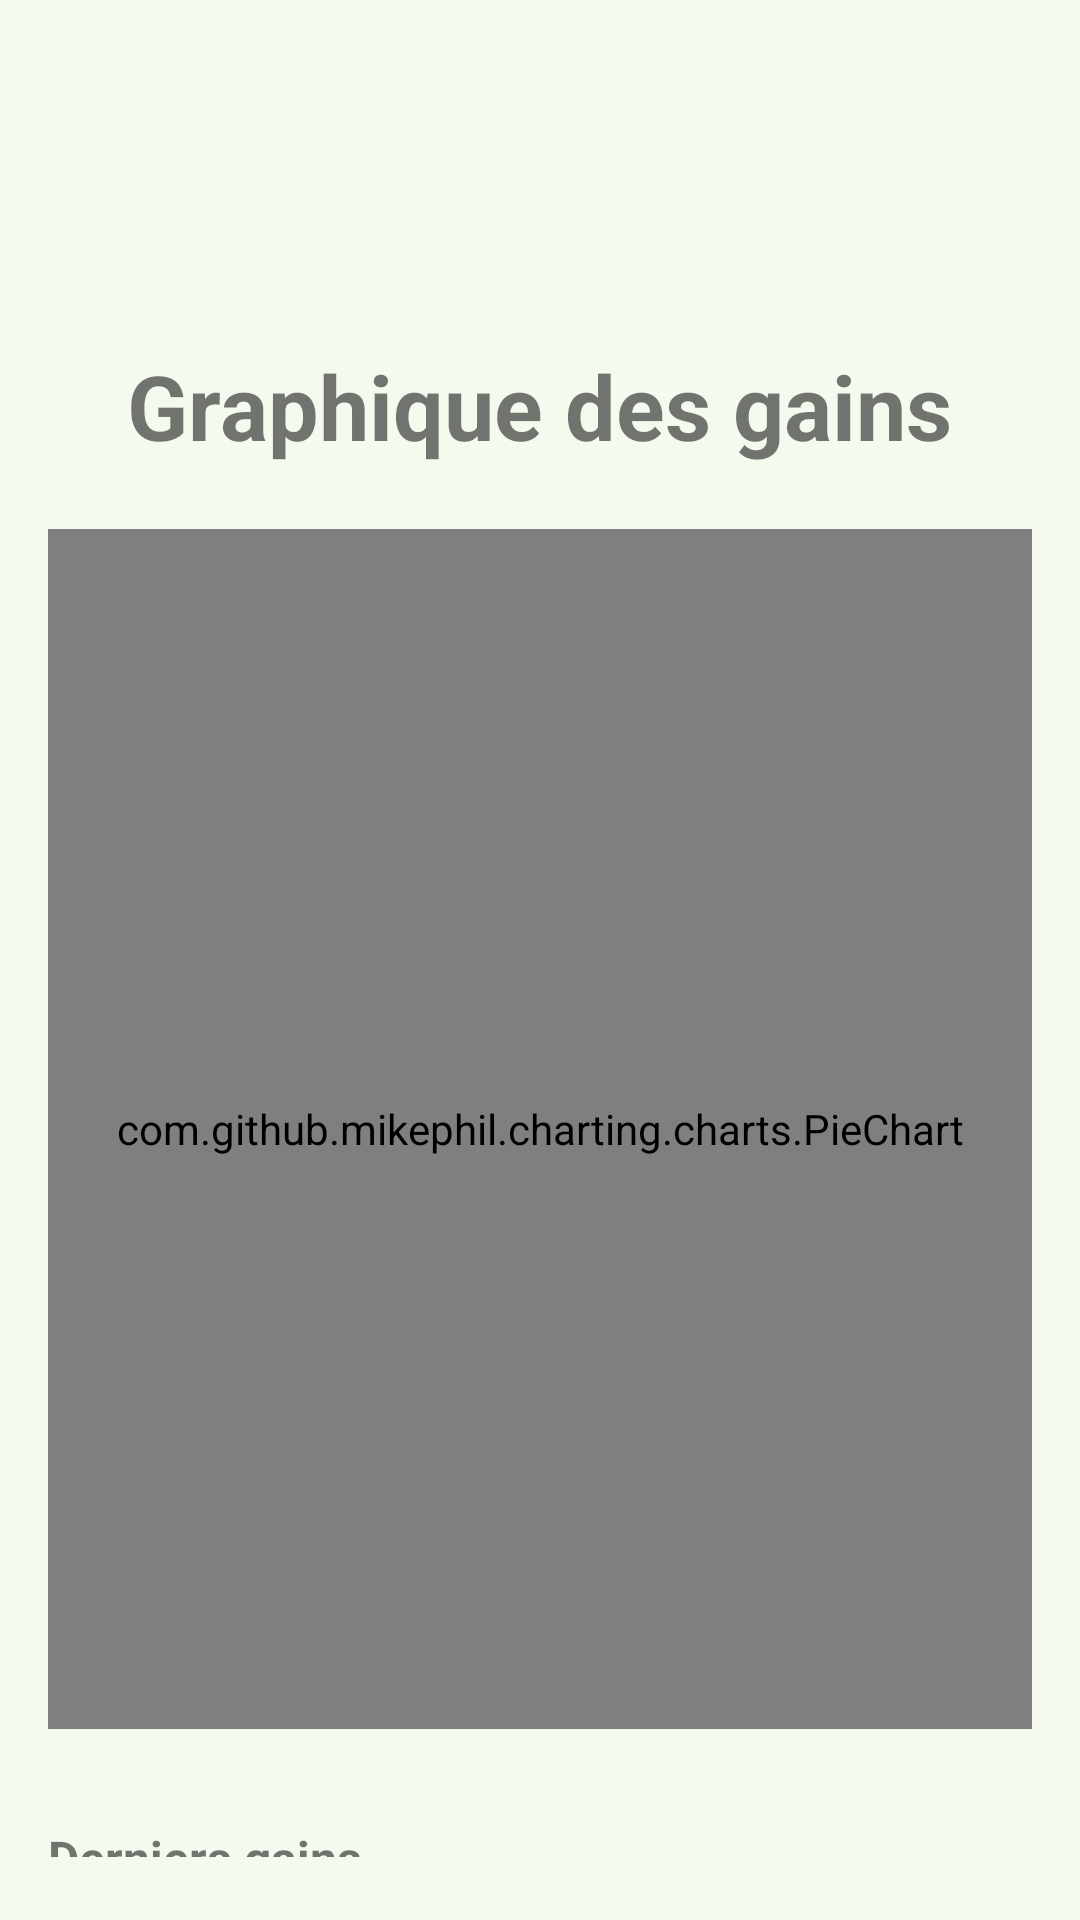

Write the Android layout XML for this screen, with the resource values it uses.
<!-- AndroidManifest.xml: application theme Theme.Epsi1 -->
<!-- res/layout/activity_graphique_ajout.xml -->
<?xml version="1.0" encoding="utf-8"?>
<androidx.drawerlayout.widget.DrawerLayout
    xmlns:android="http://schemas.android.com/apk/res/android"
    xmlns:app="http://schemas.android.com/apk/res-auto"
    xmlns:tools="http://schemas.android.com/tools"
    android:id="@+id/drawer_layout"
    android:layout_width="match_parent"
    android:layout_height="match_parent"
    android:background="#168BC34A"
    tools:context=".MainActivity"
    tools:openDrawer="start"
    tools:ignore="ContentDescription" >

    
    <LinearLayout
        android:layout_width="match_parent"
        android:layout_height="match_parent"
        android:layout_marginTop="80dp"
        android:orientation="vertical">

        
        <FrameLayout
            android:id="@+id/fragment_container"
            android:layout_width="match_parent"
            android:layout_height="match_parent" />
    </LinearLayout>

    
    <RelativeLayout
        android:id="@+id/main"
        android:layout_width="match_parent"
        android:layout_height="wrap_content"
        tools:context=".GraphiqueAjout"
        tools:ignore="HardcodedText" >

        
        <TextView
            android:id="@+id/tv_graphMoney"
            android:layout_centerHorizontal="true"
            android:layout_marginTop="115dp"
            android:textSize="30sp"
            android:textStyle="bold"
            android:layout_height="wrap_content"
            android:layout_width="wrap_content"
            android:text="@string/title_graphique_gains" />

        
        <LinearLayout
            android:id="@+id/graphCircle"
            android:layout_below="@id/tv_graphMoney"
            android:layout_width="match_parent"
            android:layout_height="wrap_content"
            android:orientation="vertical"
            android:padding="16dp"
            android:layout_marginTop="5dp"
            android:layout_centerHorizontal="true">

            
            <com.github.mikephil.charting.charts.PieChart
                android:id="@+id/pieChart"
                android:layout_width="match_parent"
                android:layout_height="400dp"/>
        </LinearLayout>

        
        <LinearLayout
            android:layout_below="@id/graphCircle"
            android:layout_width="match_parent"
            android:layout_height="match_parent"
            android:orientation="vertical"
            android:padding="16dp">

            
            <TextView
                android:id="@+id/tv_textDepenses"
                android:layout_marginBottom="5dp"
                android:textSize="16sp"
                android:textStyle="bold"
                android:layout_height="wrap_content"
                android:layout_width="wrap_content"
                android:text="@string/subtitle_dernier_gains" />

            
            <androidx.recyclerview.widget.RecyclerView
                android:id="@+id/recyclerView"
                android:layout_width="match_parent"
                tools:listitem="@layout/item_transaction"
                android:layout_height="wrap_content"
                android:layout_weight="1"/>
        </LinearLayout>
    </RelativeLayout >

    
    <com.google.android.material.navigation.NavigationView
        android:id="@+id/nav_view"
        android:layout_width="wrap_content"
        android:layout_height="match_parent"
        android:layout_gravity="start"
        android:layout_marginTop="100dp"
        app:menu="@menu/navigation_menu" />
</androidx.drawerlayout.widget.DrawerLayout>
<!-- res/layout/item_transaction.xml (included above) -->
<?xml version="1.0" encoding="utf-8"?>
<LinearLayout xmlns:android="http://schemas.android.com/apk/res/android"
    android:layout_width="match_parent"
    android:layout_height="wrap_content"
    android:focusable="true"
    android:orientation="vertical"
    android:padding="8dp"
    android:background="@android:color/white"
    android:layout_marginBottom="8dp"
    android:clickable="true">

    
    <TextView
        android:id="@+id/tv_amount"
        android:layout_width="wrap_content"
        android:layout_height="wrap_content"
        android:textSize="18sp"
        android:textColor="@android:color/black"
        android:textStyle="bold" />

    
    <TextView
        android:id="@+id/tv_reason"
        android:layout_width="wrap_content"
        android:layout_height="wrap_content"
        android:textSize="16sp"
        android:textColor="@android:color/darker_gray" />

    
    <TextView
        android:id="@+id/tv_tag"
        android:layout_width="wrap_content"
        android:layout_height="wrap_content"
        android:textSize="16sp"
        android:textColor="@android:color/darker_gray" />

    
    <TextView
        android:id="@+id/tv_date"
        android:layout_width="wrap_content"
        android:layout_height="wrap_content"
        android:textSize="14sp"
        android:textColor="@android:color/holo_blue_dark" />
</LinearLayout>
<!-- resources referenced by this layout -->
<resources>
  <string name="subtitle_dernier_gains">Derniers gains</string>
  <string name="title_graphique_gains">Graphique des gains</string>
  <style name="Theme.Epsi1" parent="Theme.MaterialComponents.DayNight.DarkActionBar">
          
          <item name="colorPrimary">#FF3636</item>
          <item name="colorPrimaryVariant">@color/red</item>
          <item name="colorOnPrimary">@color/white</item>
          
          <item name="colorSecondary">@color/teal_200</item>
          <item name="colorSecondaryVariant">@color/teal_700</item>
          <item name="colorOnSecondary">@color/black</item>
          
          <item name="android:statusBarColor">?attr/colorPrimaryVariant</item>
          
      </style>
  <color name="red">#FF0000</color>
  <color name="white">#FFFFFFFF</color>
  <color name="teal_200">#FF03DAC5</color>
  <color name="teal_700">#FF018786</color>
  <color name="black">#FF000000</color>
</resources>
